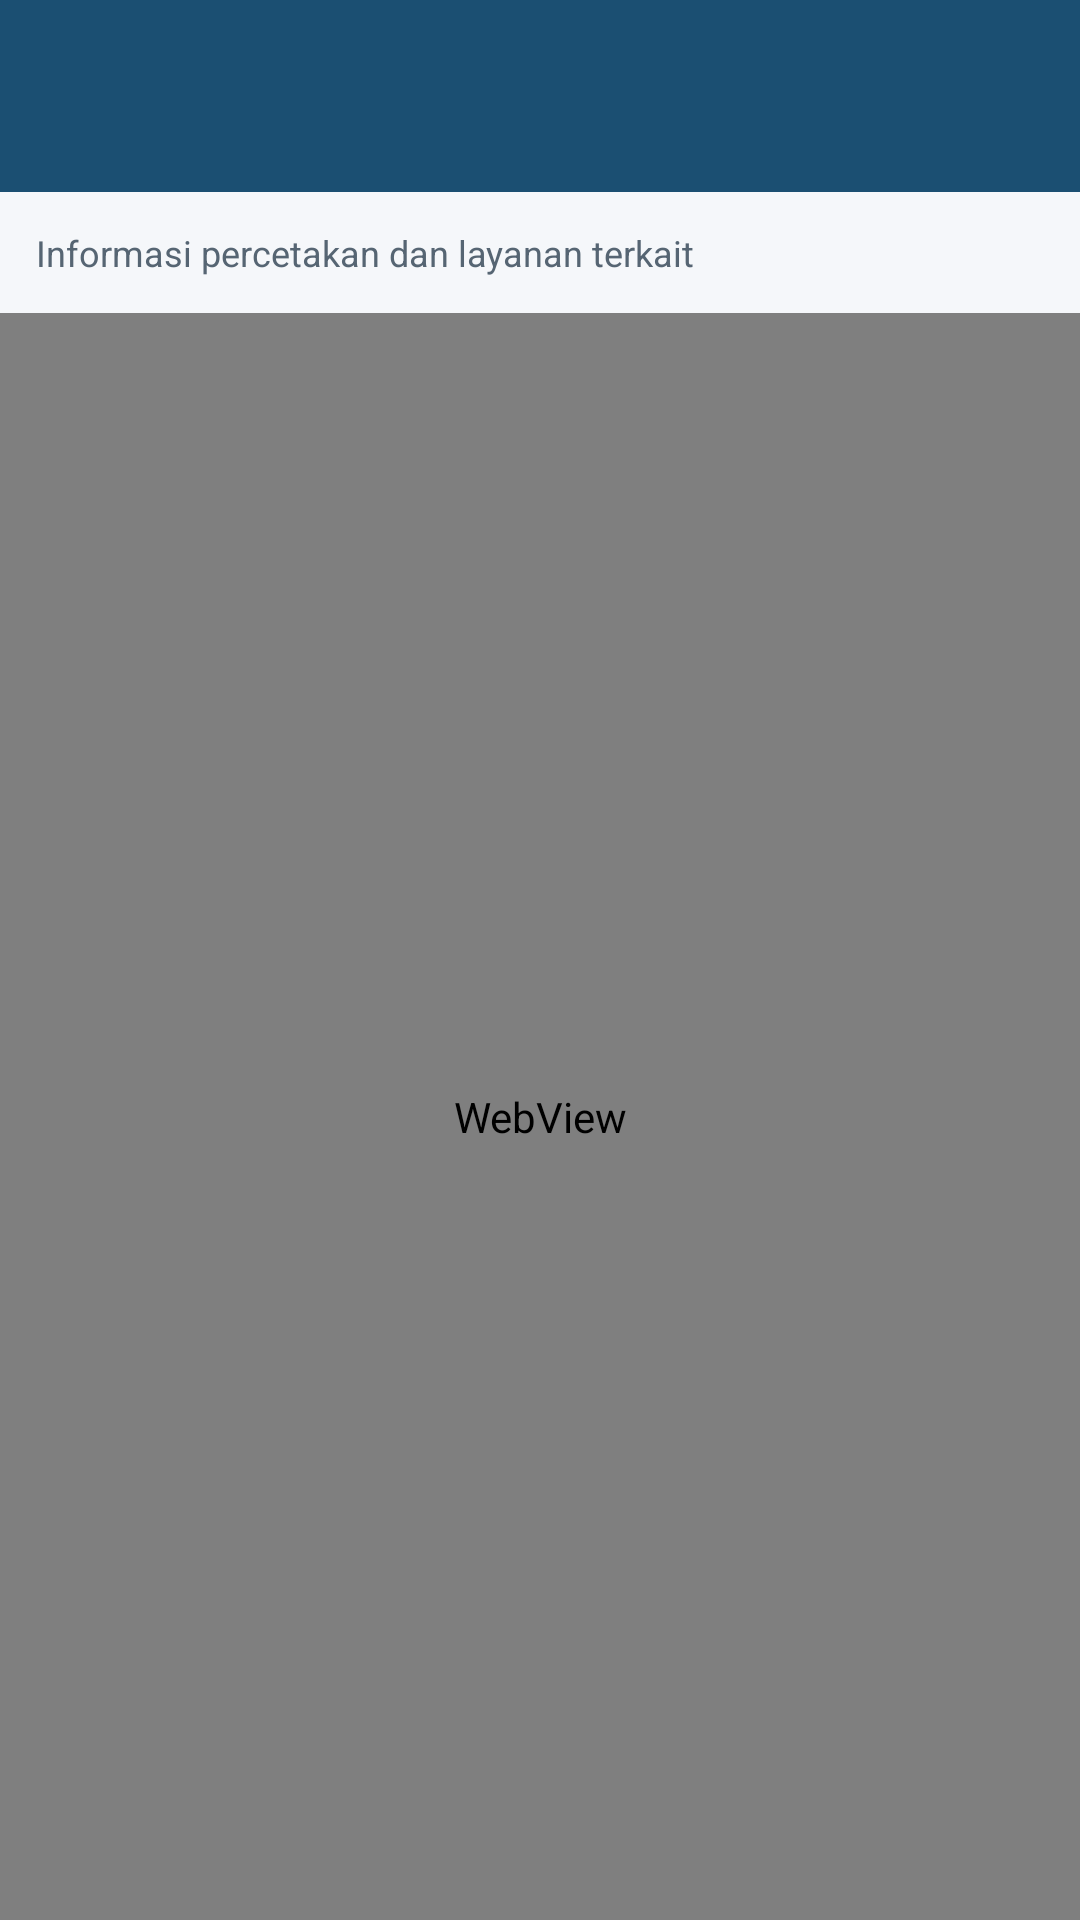

This screen was rendered from an Android layout file. Write that file and the resources it references.
<!-- AndroidManifest.xml: application theme Theme.RAIOreo -->
<!-- res/layout/activity_web.xml -->
<?xml version="1.0" encoding="utf-8"?>
<LinearLayout xmlns:android="http://schemas.android.com/apk/res/android"
    xmlns:app="http://schemas.android.com/apk/res-auto"
    android:layout_width="match_parent"
    android:layout_height="match_parent"
    android:orientation="vertical"
    android:background="@color/background">

    <com.google.android.material.appbar.MaterialToolbar
        android:id="@+id/toolbar"
        android:layout_width="match_parent"
        android:layout_height="64dp"
        android:background="@color/primary_navy"
        android:title="@string/web_title"
        android:titleTextColor="@color/white"
        app:navigationIconTint="@color/white" />

    <TextView
        android:layout_width="match_parent"
        android:layout_height="wrap_content"
        android:padding="12dp"
        android:text="@string/web_url_label"
        android:textColor="@color/text_secondary"
        android:textSize="12sp" />

    <WebView
        android:id="@+id/webView"
        android:layout_width="match_parent"
        android:layout_height="0dp"
        android:layout_weight="1" />
</LinearLayout>
<!-- resources referenced by this layout -->
<resources>
  <color name="background">#F5F7FA</color>
  <color name="primary_navy">#1B4F72</color>
  <color name="text_secondary">#566573</color>
  <color name="white">#FFFFFF</color>
  <string name="web_title">Info Percetakan</string>
  <string name="web_url_label">Informasi percetakan dan layanan terkait</string>
  <style name="Theme.RAIOreo" parent="Base.Theme.RAIOreo" />
  <style name="Base.Theme.RAIOreo" parent="Theme.Material3.DayNight.NoActionBar">
          
          
      </style>
</resources>
